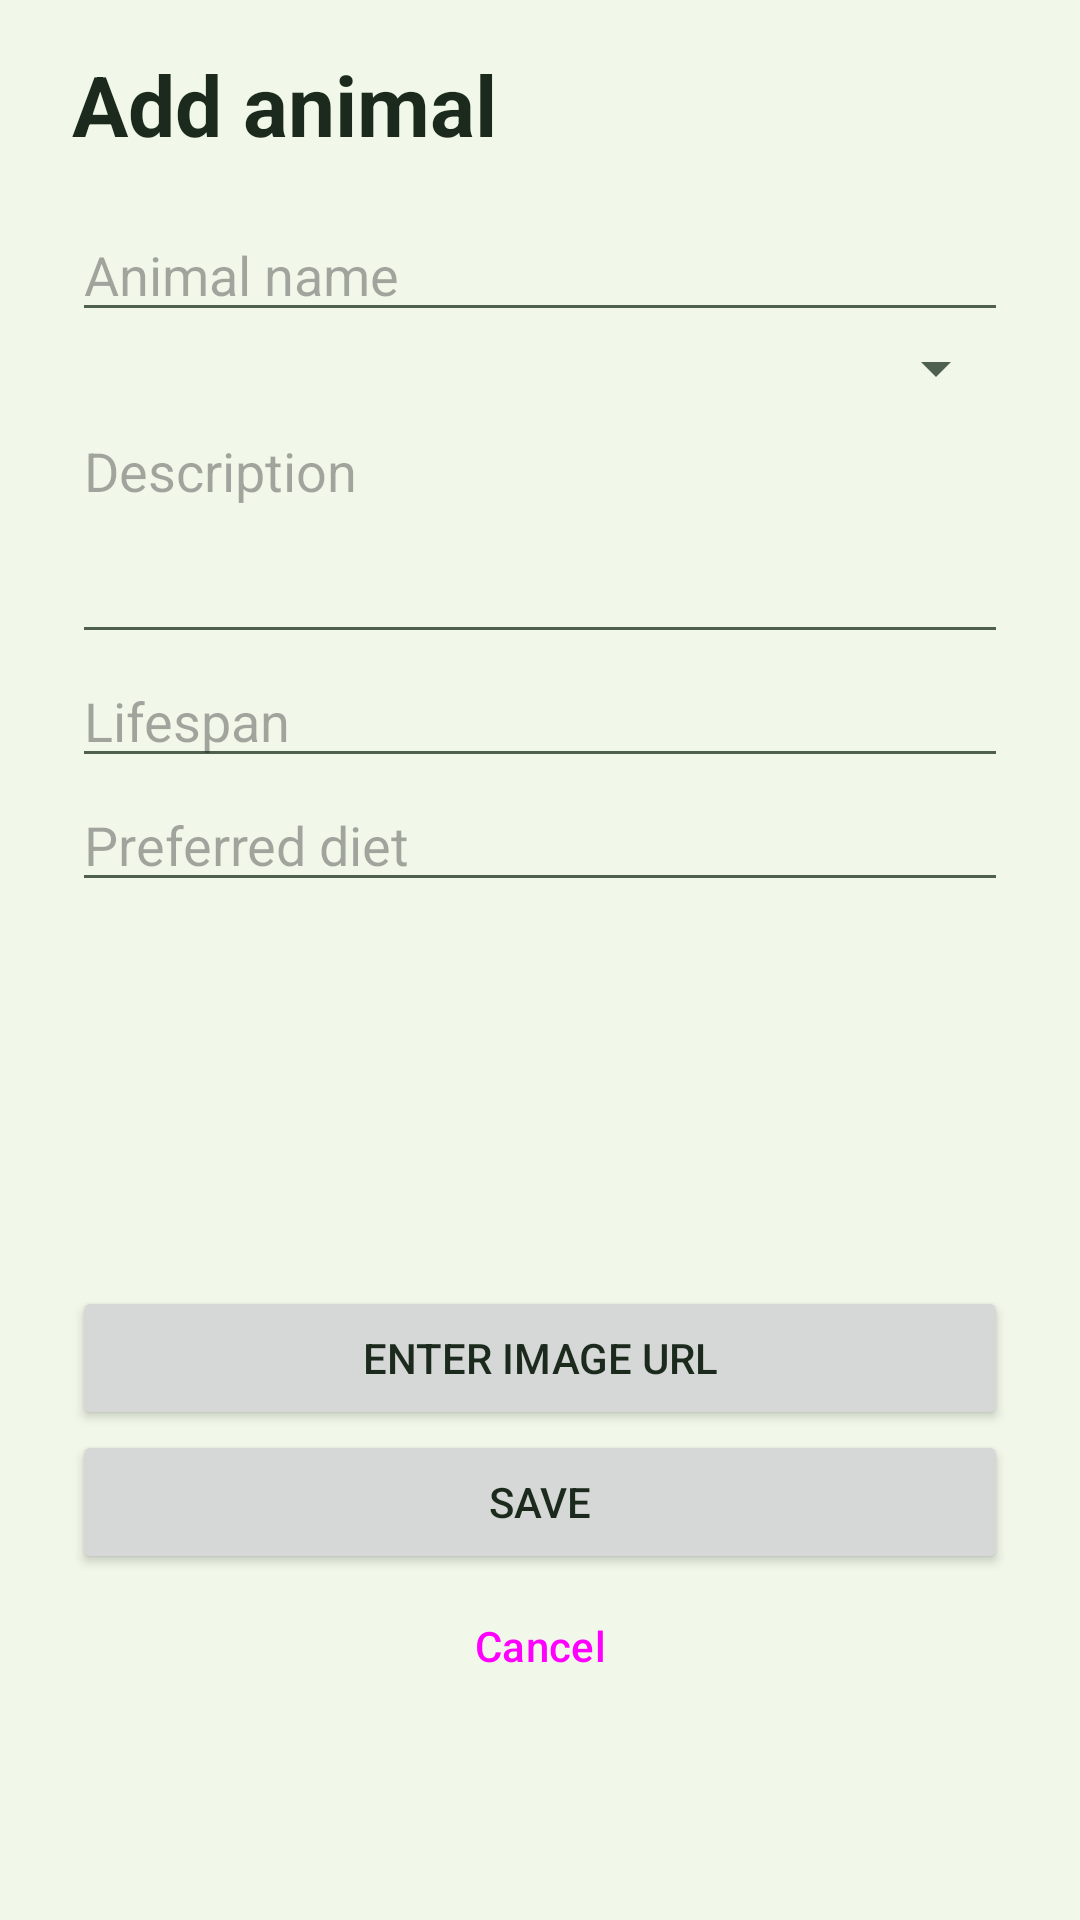

The Android layout XML behind this screen, and the referenced resources:
<!-- AndroidManifest.xml: application theme Theme.AnimalsVetApp -->
<!-- res/layout/activity_add_edit.xml -->
﻿<?xml version="1.0" encoding="utf-8"?>
<ScrollView xmlns:android="http://schemas.android.com/apk/res/android"
    android:id="@+id/root"
    android:layout_width="match_parent"
    android:layout_height="match_parent"
    android:fillViewport="true">

    <LinearLayout
        android:layout_width="match_parent"
        android:layout_height="wrap_content"
        android:orientation="vertical"
        android:paddingHorizontal="24dp"
        android:paddingVertical="16dp">

        <TextView
            style="@style/Widget.App.Title"
            android:id="@+id/formTitle"
            android:layout_width="match_parent"
            android:layout_height="wrap_content"
            android:layout_marginBottom="16dp"
            android:text="@string/add_animal_title"
            android:textSize="28sp"
            android:textStyle="bold" />

        <EditText
            android:id="@+id/nameInput"
            android:layout_width="match_parent"
            android:layout_height="wrap_content"
            android:hint="@string/animal_name"
            android:inputType="textCapWords" />

        <Spinner
            android:id="@+id/typeInput"
            android:layout_width="match_parent"
            android:layout_height="wrap_content"
            android:contentDescription="@string/animal_type" />

        <EditText
            android:id="@+id/descriptionInput"
            android:layout_width="match_parent"
            android:layout_height="wrap_content"
            android:gravity="top"
            android:hint="@string/description"
            android:inputType="textCapSentences|textMultiLine"
            android:minLines="3" />

        <EditText
            android:id="@+id/lifespanInput"
            android:layout_width="match_parent"
            android:layout_height="wrap_content"
            android:hint="@string/lifespan"
            android:inputType="text" />

        <EditText
            android:id="@+id/dietPreferredInput"
            android:layout_width="match_parent"
            android:layout_height="wrap_content"
            android:hint="@string/preferred_diet"
            android:inputType="textCapSentences" />

        <ImageView
            android:id="@+id/typeImagePreview"
            android:layout_width="match_parent"
            android:layout_height="120dp"
            android:layout_marginTop="8dp"
            android:contentDescription="@string/animal_image"
            android:scaleType="centerInside" />

        <Button
            android:id="@+id/chooseImageButton"
            android:layout_width="match_parent"
            android:layout_height="wrap_content"
            android:text="@string/choose_image" />

        <Button
            android:id="@+id/saveButton"
            android:layout_width="match_parent"
            android:layout_height="wrap_content"
            android:text="@string/save" />

        <Button
            android:id="@+id/cancelButton"
            style="@style/Widget.Material3.Button.OutlinedButton"
            android:layout_width="match_parent"
            android:layout_height="wrap_content"
            android:text="@string/cancel" />

    </LinearLayout>
</ScrollView>
<!-- resources referenced by this layout -->
<resources>
  <string name="add_animal_title">Add animal</string>
  <string name="animal_image">Animal image</string>
  <string name="animal_name">Animal name</string>
  <string name="animal_type">Animal type</string>
  <string name="cancel">Cancel</string>
  <string name="choose_image">Enter image URL</string>
  <string name="description">Description</string>
  <string name="lifespan">Lifespan</string>
  <string name="preferred_diet">Preferred diet</string>
  <string name="save">Save</string>
  <style name="Widget.App.Title" parent="">
          <item name="android:textColor">@color/text_primary</item>
          <item name="android:textStyle">bold</item>
      </style>
  <style name="Theme.AnimalsVetApp" parent="Base.Theme.AnimalsVetApp" />
  <color name="text_primary">#1B2A1C</color>
  <style name="Base.Theme.AnimalsVetApp" parent="Theme.Material3.DayNight.NoActionBar">
          <item name="colorPrimary">@color/brand_primary</item>
          <item name="colorOnPrimary">@color/brand_on_primary</item>
          <item name="colorSecondary">@color/brand_secondary</item>
          <item name="android:windowBackground">@color/app_background</item>
          <item name="android:textColorPrimary">@color/text_primary</item>
          <item name="android:textColorSecondary">@color/text_secondary</item>
          <item name="android:statusBarColor">@android:color/transparent</item>
          <item name="android:navigationBarColor">@android:color/transparent</item>
          <item name="android:windowLightStatusBar">@bool/light_system_bars</item>
      </style>
  <color name="brand_primary">#2E7D32</color>
  <color name="brand_on_primary">#FFFFFF</color>
  <color name="brand_secondary">#00796B</color>
  <color name="app_background">#F1F8E9</color>
  <color name="text_secondary">#4F5F50</color>
</resources>
